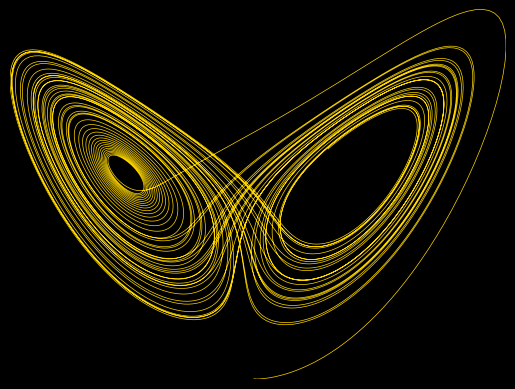

Write the Python code that produced this figure. (Note: this script raises an exception after producing the figure.)
import numpy as np
from scipy.integrate import odeint
import matplotlib.pyplot as plt
from matplotlib.animation import FuncAnimation

# Lorenz system parameters
rho = 28.0
sigma = 10.0
beta = 8.0 / 3.0

# Lorenz system equations
def lorenz_system(current_state, t):
    x, y, z = current_state
    dxdt = sigma * (y - x)
    dydt = x * (rho - z) - y
    dzdt = x * y - beta * z
    return [dxdt, dydt, dzdt]

# Initial state and time points
initial_state = [1.0, 1.0, 1.0]
time_points = np.linspace(0, 50, 10000)

# Solve differential equations
solution = odeint(lorenz_system, initial_state, time_points)

# Extract solutions
x, y, z = solution.T

# Set up figure for animation
fig, ax = plt.subplots()
ax.axis('off')  # Turn off the axes

# Set the face and edge color to black
fig.patch.set_facecolor('black')
ax.set_facecolor('black')

# Set up the line, make it gold-colored and very thin
line, = ax.plot(x, z, lw=0.5, color='#FFD700')  # Gold color in hex

# Set up the point, which is a dot on the graph that will 'walk' along the line
point, = ax.plot([], [], 'o', color='#FFD700', markersize=1)  # Gold color to match the line

# Set the axis limits
ax.set_xlim(min(x), max(x))
ax.set_ylim(min(z), max(z))

# Animation function
def update(frame):
    point.set_data(x[frame], z[frame])
    return point,

# Create animation
ani = FuncAnimation(fig, update, frames=len(time_points), interval=10, blit=True)

# Save animation with increased fps for faster playback
ani.save('lorenz_attractor_xz_plane_with_point.gif', writer='pillow', fps=240)

plt.close()
